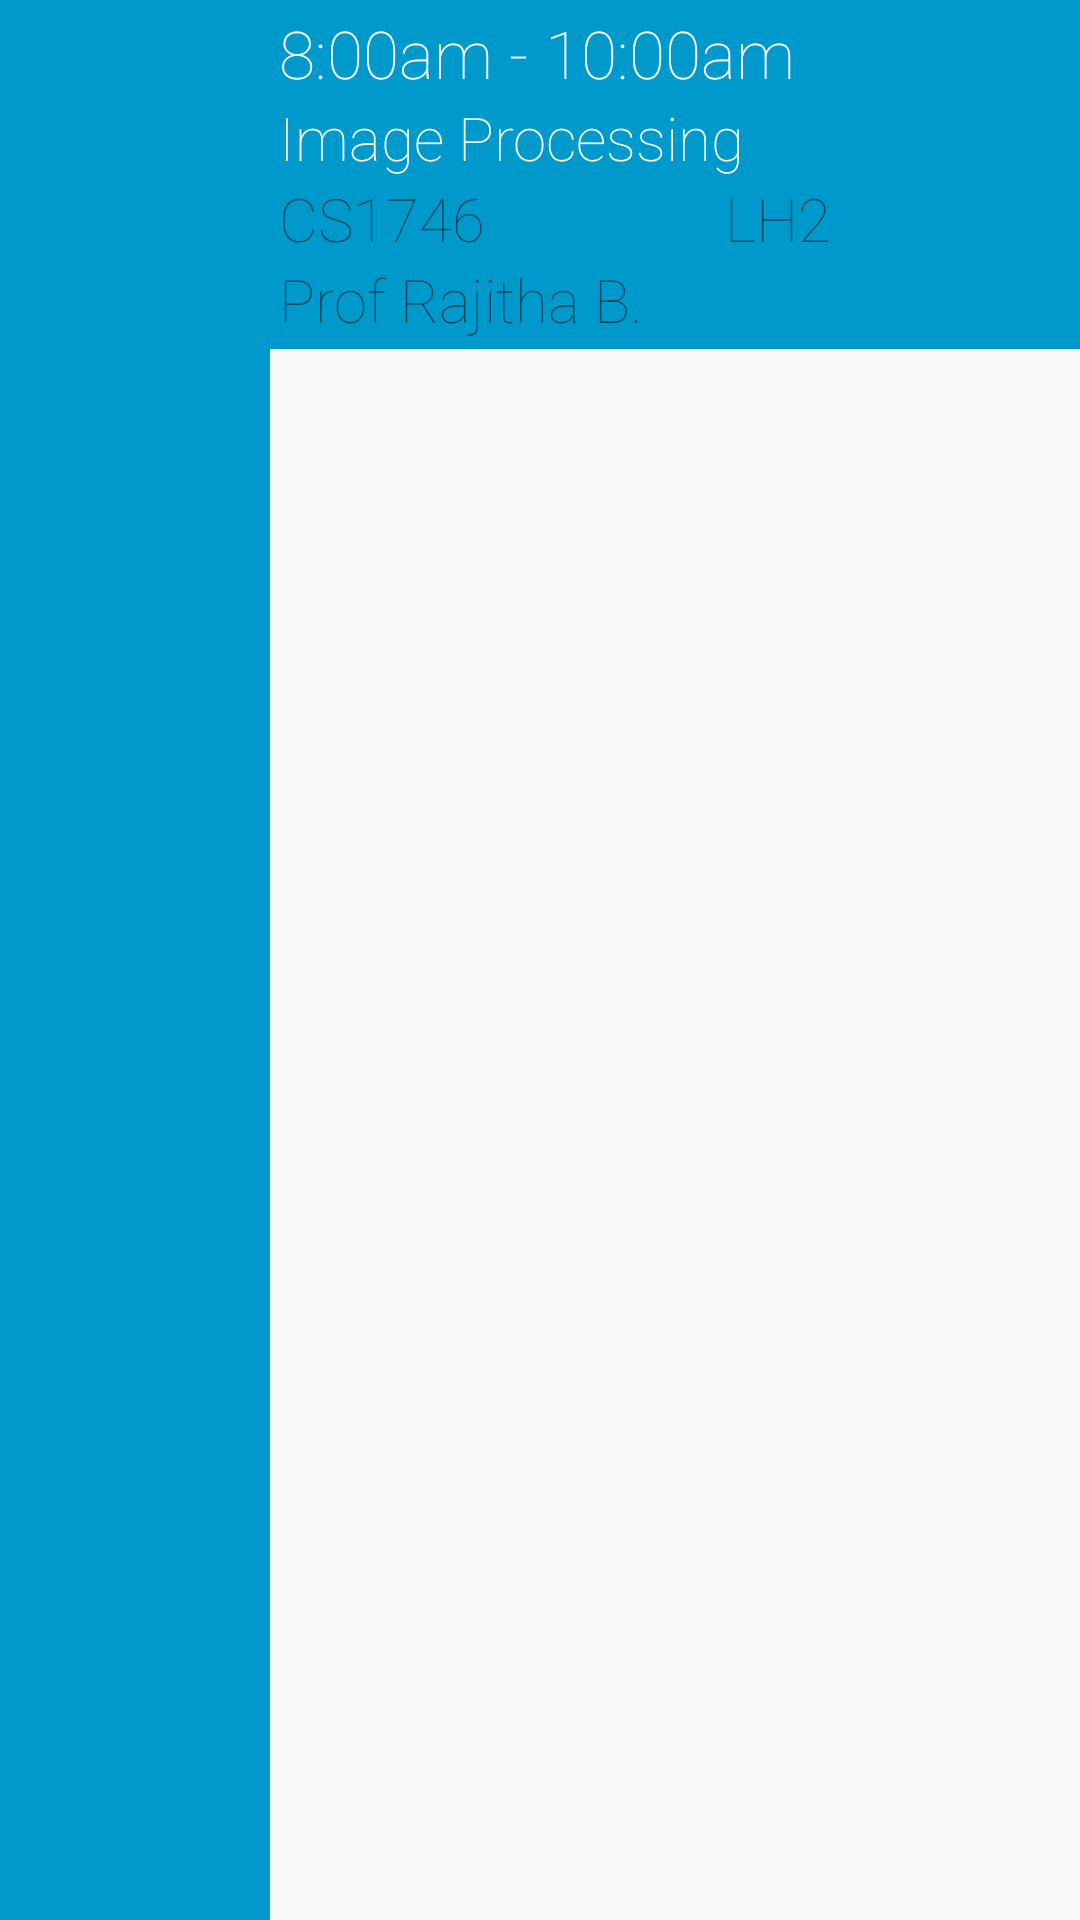

Write the Android layout XML for this screen, with the resource values it uses.
<!-- AndroidManifest.xml: application theme AppTheme -->
<!-- res/layout/custom_timetable_list_item.xml -->
<?xml version="1.0" encoding="utf-8"?>
<LinearLayout xmlns:android="http://schemas.android.com/apk/res/android"
    android:id="@+id/custom_layout_id"
    android:layout_width="match_parent"
    android:layout_height="wrap_content"
    android:orientation="horizontal">

    <ImageView
        android:id="@+id/ivDay"
        android:layout_width="match_parent"
        android:layout_height="match_parent"
        android:layout_weight="3"
        android:background="@android:color/holo_blue_dark"
        android:scaleType="centerInside"
        android:src="@drawable/art_clear" />

    <LinearLayout
        android:layout_width="match_parent"
        android:layout_height="wrap_content"
        android:layout_weight="1"
        android:background="@android:color/holo_blue_dark"
        android:orientation="vertical"
        android:padding="3dp">

        <TextView
            android:id="@+id/tvTime"
            android:layout_width="wrap_content"
            android:layout_height="wrap_content"
            android:text="8:00am - 10:00am"
            android:fontFamily="sans-serif-thin"
            android:textColor="@android:color/white"
            android:textAppearance="?android:attr/textAppearanceLarge" />

        <TextView
            android:id="@+id/tvSubject"
            android:layout_width="wrap_content"
            android:layout_height="wrap_content"
            android:fontFamily="sans-serif-thin"
            android:text="Image Processing"
            android:textColor="@android:color/white"
            android:textAppearance="?android:attr/textAppearanceSmall"
            android:textSize="20sp" />

        <LinearLayout
            android:layout_width="match_parent"
            android:layout_height="wrap_content"
            android:orientation="horizontal">

            <TextView
                android:id="@+id/tvSubjectCode"
                android:layout_width="wrap_content"
                android:layout_height="wrap_content"
                android:layout_weight="1"
                android:fontFamily="sans-serif-thin"
                android:text="CS1746"
                android:textSize="20sp" />

            <TextView
                android:id="@+id/tvVenue"
                android:layout_width="wrap_content"
                android:layout_height="wrap_content"
                android:layout_weight="1"
                android:fontFamily="sans-serif-thin"
                android:text="LH2"
                android:textSize="20sp" />

        </LinearLayout>

        <TextView
            android:id="@+id/tvInstructorname"
            android:layout_width="wrap_content"
            android:layout_height="wrap_content"
            android:layout_weight="1"
            android:fontFamily="sans-serif-thin"
            android:text="Prof Rajitha B."
            android:textSize="20sp" />


    </LinearLayout>


</LinearLayout>
<!-- resources referenced by this layout -->
<resources>
  <style name="AppTheme" parent="Theme.AppCompat.Light.NoActionBar">
          
      </style>
</resources>
